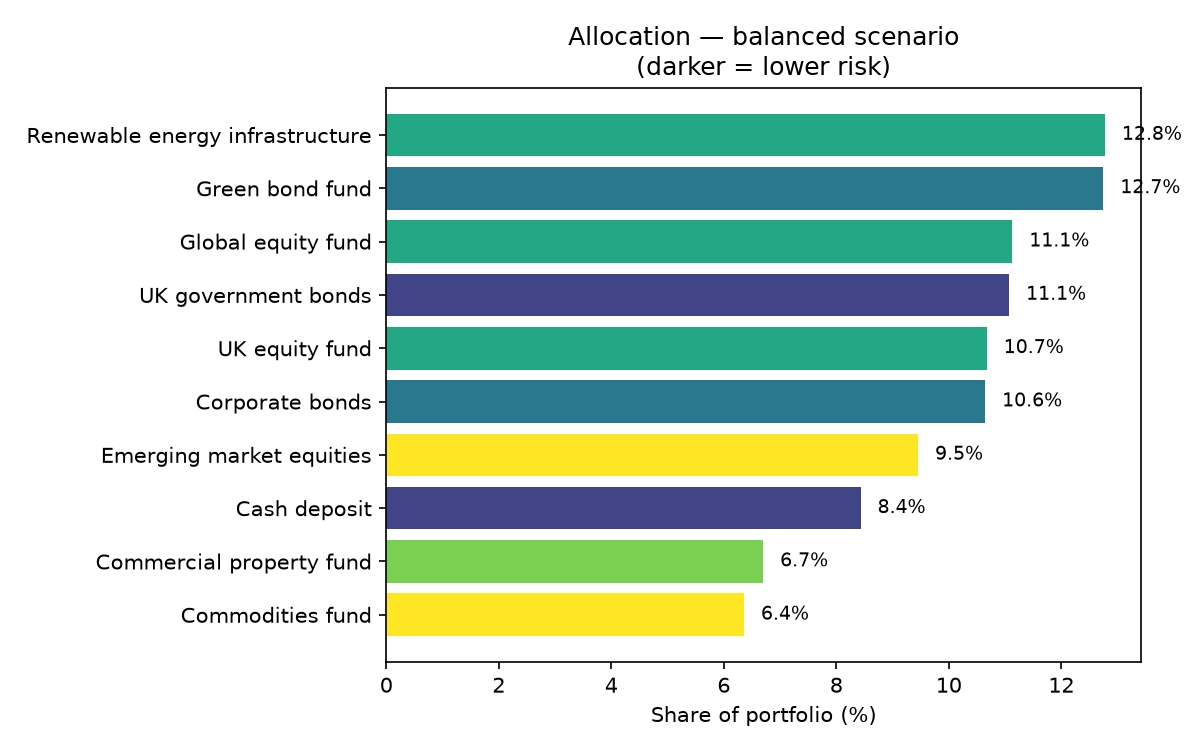

The table this chart was drawn from, first rows:
asset, asset_class, risk_stars, expected_return_pct, impact_score, weight
Renewable energy infrastructure, Infrastructure, 3, 6.5, 5, 0.1278
Green bond fund, Bonds, 2, 4.5, 5, 0.1275
Global equity fund, Equities, 3, 7.5, 3, 0.1113
UK government bonds, Bonds, 1, 3.5, 3, 0.1107
UK equity fund, Equities, 3, 7.0, 3, 0.1068
Corporate bonds, Bonds, 2, 5.0, 3, 0.1065
Emerging market equities, Equities, 5, 11.0, 2, 0.09455
Cash deposit, Cash, 1, 2.0, 2, 0.08433
Commercial property fund, Property, 4, 6.0, 2, 0.06701
Commodities fund, Commodities, 5, 9.0, 1, 0.0636
